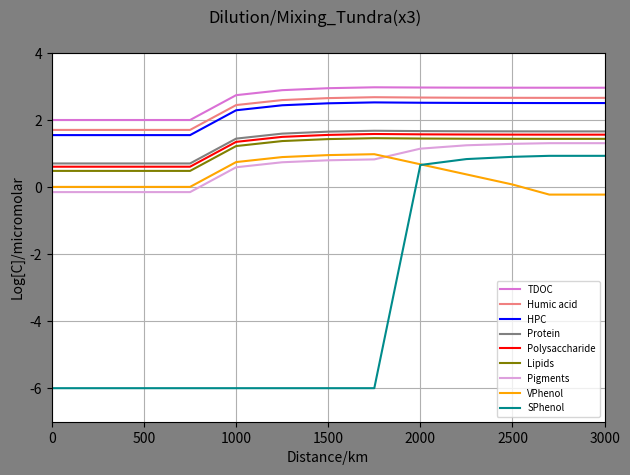
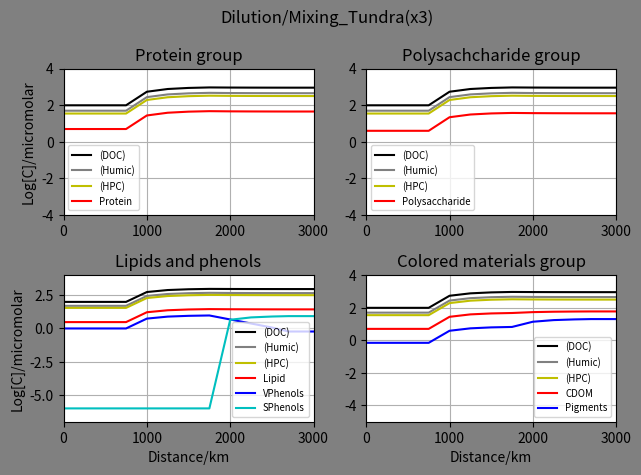

Write the Python code that produced these figures, in order.
#Tundra(x3)
import math
import numpy as np
import matplotlib.pyplot as plt

#No of distnce ponits: start+nodes+end
imax=13
#print("imax",imax)

#cmax=no of chemical species
cmax= 30
#print("cmax",cmax)

#Nodes ratio
#Node1
#V0 primary river ratio
V0=0.5
#tributary river ratio
V1=0.5

#Node2
#V20 primary ratio
V20=0.5
#tributary ratio
V2=0.5

#Node3
V30=0.5
V3=0.5

#Node4
V40=0.5
V4=0.5

#Node5
V50=0.5
V5=0.5

#Node6
V60=0.5
V6=0.5

#Node7
V70=0.5
V7=0.5

#Node8
V80=0.5
V8=0.5

#Node9
V90=0.5
V9=0.5

#Node10
V100=0.5
V10=0.5

#Node11
V110=0.5
V11=0.5


#Maximum no of time steps
n=1
#print("imax",imax)

#cmax=no of chemical species
cmax= 30
#print("cmax",cmax)

#Initial concentration of the species ia an array
#Concentrations in the micromolar
#Mountain_node
n1C_Conc = np.ones((n,cmax))
#High_solute_node
n2C_Conc = np.ones((n,cmax))
#Tundra_node
n3C_Conc = np.ones((n,cmax))

#Mountain node
#Protein
n1C_Conc[:,0]=5
#Poltpep
n1C_Conc[:,1]=0
#Amino_acid
n1C_Conc[:,2]=0
#Heteroploycondensate
n1C_Conc[:,3]=35
#Starch_poly
n1C_Conc[:,4]=4
#Oligosaccharides
n1C_Conc[:,5]=0
#Humic acid
n1C_Conc[:,6]=50
#Monosaccharides
n1C_Conc[:,7]=0
#Inorganic carbon
n1C_Conc[:,8]=0
#Lipids
n1C_Conc[:,9]=3
#Pigments
n1C_Conc[:,10]=0.7
#Porpherin
n1C_Conc[:,11]=0
#CDOM
#C_Conc[:,12]=0
#VPhenol
n1C_Conc[:,13]=1
#SPhenol
n1C_Conc[:,14]=0.000001

#High_solute_node
#Protein
n2C_Conc[:,0]=50
#Poltpep
n2C_Conc[:,1]=0
#Amino_acid
n2C_Conc[:,2]=0
#Heteroploycondensate
n2C_Conc[:,3]=350
#Starch_poly
n2C_Conc[:,4]=40
#Oligosaccharides
n2C_Conc[:,5]=0
#Humic acid
n2C_Conc[:,6]=500
#Monosaccharides
n2C_Conc[:,7]=0
#Inorganic carbon
n2C_Conc[:,8]=0
#Lipids
n2C_Conc[:,9]=30
#Pigments
n2C_Conc[:,10]=7
#Porpherin
n2C_Conc[:,11]=0
#CDOM
#C_Conc[:,12]=0
#VPhenol
n2C_Conc[:,13]=10
#SPhenol
n2C_Conc[:,14]=0.000001


#Tundra_node
#Protein
n3C_Conc[:,0]=15*3
#Poltpep
n3C_Conc[:,1]=0
#Amino_acid
n3C_Conc[:,2]=0
#Heteroploycondensate
n3C_Conc[:,3]=105*3
#Starch_poly
n3C_Conc[:,4]=12*3
#Oligosaccharides
n3C_Conc[:,5]=0
#Humic acid
n3C_Conc[:,6]=150*3
#Monosaccharides
n3C_Conc[:,7]=0
#Inorganic carbon
n3C_Conc[:,8]=0
#Lipids
n3C_Conc[:,9]=9*3
#Pigments
n3C_Conc[:,10]=7*3
#Porpherin
n3C_Conc[:,11]=0
#CDOM
#C_Conc[:,12]=0
#VPhenol
n3C_Conc[:,13]=0.000001*3
#SPhenol
n3C_Conc[:,14]=3*3


#Initial concentration of the species ia an array
#Concentrations in the micromolar
C_Conc = np.ones((imax,cmax))
#C_Conc[:,:]=0
#Protein
C_Conc[0,0]=5
#Poltpep
C_Conc[0,1]=0
#Amino_acid
C_Conc[0,2]=0
#Heteroploycondensate
C_Conc[0,3]=35
print(C_Conc[0,3])
#Starch_poly
C_Conc[0,4]=4
#Oligosaccharides
C_Conc[0,5]=0
#Humic acid
C_Conc[0,6]=50
#Monosaccharides
C_Conc[0,7]=0
#Inorganic carbon
C_Conc[0,8]=0
#Lipids
C_Conc[0,9]=3
#Pigments
C_Conc[0,10]=0.7
#Porpherin
C_Conc[0,11]=0
#CDOM
#C_Conc[0,12]=0
#VPhenol
C_Conc[0,13]=1
#SPhenol
C_Conc[0,14]=0.000001

#mixing_node_1
#Protein
C_Conc[1,0]=(V0*C_Conc[0,0])+(V1*n1C_Conc[:,0])
#Poltpep
C_Conc[1,1]=(V0*C_Conc[0,1])+(V1*n1C_Conc[:,1])
#Amino_acid
C_Conc[1,2]=(V0*C_Conc[0,2])+(V1*n1C_Conc[:,2])
#Heteroploycondensate
C_Conc[1,3]=(V0*C_Conc[0,3])+(V1*n1C_Conc[:,3])
#Starch_poly
C_Conc[1,4]=(V0*C_Conc[0,4])+(V1*n1C_Conc[:,4])
#Oligosaccharides
C_Conc[1,5]=(V0*C_Conc[0,5])+(V1*n1C_Conc[:,5])
#Humic acid
C_Conc[1,6]=(V0*C_Conc[0,6])+(V1*n1C_Conc[:,6])
#Monosaccharides
C_Conc[1,7]=(V0*C_Conc[0,7])+(V1*n1C_Conc[:,7])
#Inorganic carbon
C_Conc[1,8]=(V0*C_Conc[0,8])+(V1*n1C_Conc[:,8])
#Lipids
C_Conc[1,9]=(V0*C_Conc[0,9])+(V1*n1C_Conc[:,9])
#Pigments
C_Conc[1,10]=(V0*C_Conc[0,10])+(V1*n1C_Conc[:,10])
#Porpherin
C_Conc[1,11]=(V0*C_Conc[0,11])+(V1*n1C_Conc[:,11])
#CDOM
#C_Conc[:,12]=0
#VPhenol
C_Conc[1,13]=(V0*C_Conc[0,13])+(V1*n1C_Conc[:,13])
#SPhenol
C_Conc[1,14]=(V0*C_Conc[0,14])+(V1*n1C_Conc[:,14])


#mixing_node_2
#Protein
C_Conc[2,0]=(V20*C_Conc[1,0])+(V2*n1C_Conc[:,0])
#Poltpep
C_Conc[2,1]=(V20*C_Conc[1,1])+(V2*n1C_Conc[:,1])
#Amino_acid
C_Conc[2,2]=(V20*C_Conc[1,2])+(V2*n1C_Conc[:,2])
#Heteroploycondensate
C_Conc[2,3]=(V20*C_Conc[1,3])+(V2*n1C_Conc[:,3])
#Starch_poly
C_Conc[2,4]=(V20*C_Conc[1,4])+(V2*n1C_Conc[:,4])
#Oligosaccharides
C_Conc[2,5]=(V20*C_Conc[1,5])+(V2*n1C_Conc[:,5])
#Humic acid
C_Conc[2,6]=(V20*C_Conc[1,6])+(V2*n1C_Conc[:,6])
#Monosaccharides
C_Conc[2,7]=(V20*C_Conc[1,7])+(V2*n1C_Conc[:,7])
#Inorganic carbon
C_Conc[2,8]=(V20*C_Conc[1,8])+(V2*n1C_Conc[:,8])
#Lipids
C_Conc[2,9]=(V20*C_Conc[1,9])+(V2*n1C_Conc[:,9])
#Pigments
C_Conc[2,10]=(V20*C_Conc[1,10])+(V2*n1C_Conc[:,10])
#Porpherin
C_Conc[2,11]=(V20*C_Conc[1,11])+(V2*n1C_Conc[:,11])
#CDOM
#C_Conc[:,12]=0
#VPhenol
C_Conc[2,13]=(V20*C_Conc[1,13])+(V2*n1C_Conc[:,13])
#SPhenol
C_Conc[2,14]=(V20*C_Conc[1,14])+(V2*n1C_Conc[:,14])

#mixing_node_3
#Protein
C_Conc[3,0]=(V30*C_Conc[2,0])+(V3*n1C_Conc[:,0])
#Poltpep
C_Conc[3,1]=(V30*C_Conc[2,1])+(V3*n1C_Conc[:,1])
#Amino_acid
C_Conc[3,2]=(V30*C_Conc[2,2])+(V3*n1C_Conc[:,2])
#Heteroploycondensate
C_Conc[3,3]=(V30*C_Conc[2,3])+(V3*n1C_Conc[:,3])
#Starch_poly
C_Conc[3,4]=(V30*C_Conc[2,4])+(V3*n1C_Conc[:,4])
#Oligosaccharides
C_Conc[3,5]=(V30*C_Conc[2,5])+(V3*n1C_Conc[:,5])
#Humic acid
C_Conc[3,6]=(V30*C_Conc[2,6])+(V3*n1C_Conc[:,6])
#Monosaccharides
C_Conc[3,7]=(V30*C_Conc[2,7])+(V3*n1C_Conc[:,7])
#Inorganic carbon
C_Conc[3,8]=(V30*C_Conc[2,8])+(V3*n1C_Conc[:,8])
#Lipids
C_Conc[3,9]=(V30*C_Conc[2,9])+(V3*n1C_Conc[:,9])
#Pigments
C_Conc[3,10]=(V30*C_Conc[2,10])+(V3*n1C_Conc[:,10])
#Porpherin
C_Conc[3,11]=(V30*C_Conc[2,11])+(V3*n1C_Conc[:,11])
#CDOM
#C_Conc[:,12]=0
#VPhenol
C_Conc[3,13]=(V30*C_Conc[2,13])+(V3*n1C_Conc[:,13])
#SPhenol
C_Conc[3,14]=(V30*C_Conc[2,14])+(V3*n1C_Conc[:,14])


#mixing_node_4
#Protein
C_Conc[4,0]=(V40*C_Conc[3,0])+(V4*n2C_Conc[:,0])
#Poltpep
C_Conc[4,1]=(V40*C_Conc[3,1])+(V4*n2C_Conc[:,1])
#Amino_acid
C_Conc[4,2]=(V40*C_Conc[3,2])+(V4*n2C_Conc[:,2])
#Heteroploycondensate
C_Conc[4,3]=(V40*C_Conc[3,3])+(V4*n2C_Conc[:,3])
#Starch_poly
C_Conc[4,4]=(V40*C_Conc[3,4])+(V4*n2C_Conc[:,4])
#Oligosaccharides
C_Conc[4,5]=(V40*C_Conc[3,5])+(V4*n2C_Conc[:,5])
#Humic acid
C_Conc[4,6]=(V40*C_Conc[3,6])+(V4*n2C_Conc[:,6])
#Monosaccharides
C_Conc[4,7]=(V40*C_Conc[3,7])+(V4*n2C_Conc[:,7])
#Inorganic carbon
C_Conc[4,8]=(V40*C_Conc[3,8])+(V4*n2C_Conc[:,8])
#Lipids
C_Conc[4,9]=(V40*C_Conc[3,9])+(V4*n2C_Conc[:,9])
#Pigments
C_Conc[4,10]=(V40*C_Conc[3,10])+(V4*n2C_Conc[:,10])
#Porpherin
C_Conc[4,11]=(V40*C_Conc[3,11])+(V4*n2C_Conc[:,11])
#CDOM
#C_Conc[:,12]=0
#VPhenol
C_Conc[4,13]=(V40*C_Conc[3,13])+(V4*n2C_Conc[:,13])
#SPhenol
C_Conc[4,14]=(V40*C_Conc[3,14])+(V4*n2C_Conc[:,14])

#mixing_node_5
#Protein
C_Conc[5,0]=(V50*C_Conc[4,0])+(V5*n2C_Conc[:,0])
#Poltpep
C_Conc[5,1]=(V50*C_Conc[4,1])+(V5*n2C_Conc[:,1])
#Amino_acid
C_Conc[5,2]=(V50*C_Conc[4,2])+(V5*n2C_Conc[:,2])
#Heteroploycondensate
C_Conc[5,3]=(V50*C_Conc[4,3])+(V5*n2C_Conc[:,3])
print(C_Conc[5,3])
#Starch_poly
C_Conc[5,4]=(V50*C_Conc[4,4])+(V5*n2C_Conc[:,4])
#Oligosaccharides
C_Conc[5,5]=(V50*C_Conc[4,5])+(V5*n2C_Conc[:,5])
#Humic acid
C_Conc[5,6]=(V50*C_Conc[4,6])+(V5*n2C_Conc[:,6])
#Monosaccharides
C_Conc[5,7]=(V50*C_Conc[4,7])+(V5*n2C_Conc[:,7])
#Inorganic carbon
C_Conc[5,8]=(V50*C_Conc[4,8])+(V5*n2C_Conc[:,8])
#Lipids
C_Conc[5,9]=(V50*C_Conc[4,9])+(V5*n2C_Conc[:,9])
#Pigments
C_Conc[5,10]=(V50*C_Conc[4,10])+(V5*n2C_Conc[:,10])
#Porpherin
C_Conc[5,11]=(V50*C_Conc[4,11])+(V5*n2C_Conc[:,11])
#CDOM
#C_Conc[:,12]=0
#VPhenol
C_Conc[5,13]=(V50*C_Conc[4,13])+(V5*n2C_Conc[:,13])
#SPhenol
C_Conc[5,14]=(V50*C_Conc[4,14])+(V5*n2C_Conc[:,14])


#mixing_node_6
#Protein
C_Conc[6,0]=(V60*C_Conc[5,0])+(V6*n2C_Conc[:,0])
#Poltpep
C_Conc[6,1]=(V60*C_Conc[5,1])+(V6*n2C_Conc[:,1])
#Amino_acid
C_Conc[6,2]=(V60*C_Conc[5,2])+(V6*n2C_Conc[:,2])
#Heteroploycondensate
C_Conc[6,3]=(V60*C_Conc[5,3])+(V6*n2C_Conc[:,3])
print(C_Conc[6,3])
#Starch_poly
C_Conc[6,4]=(V60*C_Conc[5,4])+(V6*n2C_Conc[:,4])
#Oligosaccharides
C_Conc[6,5]=(V60*C_Conc[5,5])+(V6*n2C_Conc[:,5])
#Humic acid
C_Conc[6,6]=(V60*C_Conc[5,6])+(V6*n2C_Conc[:,6])
#Monosaccharides
C_Conc[6,7]=(V60*C_Conc[5,7])+(V6*n2C_Conc[:,7])
#Inorganic carbon
C_Conc[6,8]=(V60*C_Conc[5,8])+(V6*n2C_Conc[:,8])
#Lipids
C_Conc[6,9]=(V60*C_Conc[5,9])+(V6*n2C_Conc[:,9])
#Pigments
C_Conc[6,10]=(V60*C_Conc[5,10])+(V6*n2C_Conc[:,10])
#Porpherin
C_Conc[6,11]=(V60*C_Conc[5,11])+(V6*n2C_Conc[:,11])
#CDOM
#C_Conc[:,12]=0
#VPhenol
C_Conc[6,13]=(V60*C_Conc[5,13])+(V6*n2C_Conc[:,13])
#SPhenol
C_Conc[6,14]=(V60*C_Conc[5,14])+(V6*n2C_Conc[:,14])


#mixing_node_7
#Protein
C_Conc[7,0]=(V70*C_Conc[6,0])+(V7*n2C_Conc[:,0])
#Poltpep
C_Conc[7,1]=(V70*C_Conc[6,1])+(V7*n2C_Conc[:,1])
#Amino_acid
C_Conc[7,2]=(V70*C_Conc[6,2])+(V7*n2C_Conc[:,2])
#Heteroploycondensate
C_Conc[7,3]=(V70*C_Conc[6,3])+(V7*n2C_Conc[:,3])
#Starch_poly
C_Conc[7,4]=(V70*C_Conc[6,4])+(V7*n2C_Conc[:,4])
#Oligosaccharides
C_Conc[7,5]=(V70*C_Conc[6,5])+(V7*n2C_Conc[:,5])
#Humic acid
C_Conc[7,6]=(V70*C_Conc[6,6])+(V7*n2C_Conc[:,6])
#Monosaccharides
C_Conc[7,7]=(V70*C_Conc[6,7])+(V7*n2C_Conc[:,7])
#Inorganic carbon
C_Conc[7,8]=(V70*C_Conc[6,8])+(V7*n2C_Conc[:,8])
#Lipids
C_Conc[7,9]=(V70*C_Conc[6,9])+(V7*n2C_Conc[:,9])
#Pigments
C_Conc[7,10]=(V70*C_Conc[6,10])+(V7*n2C_Conc[:,10])
#Porpherin
C_Conc[7,11]=(V70*C_Conc[6,11])+(V7*n2C_Conc[:,11])
#CDOM
#C_Conc[:,12]=0
#VPhenol
C_Conc[7,13]=(V70*C_Conc[6,13])+(V7*n2C_Conc[:,13])
#SPhenol
C_Conc[7,14]=(V70*C_Conc[6,14])+(V7*n2C_Conc[:,14])

#mixing_node_8
#Protein
C_Conc[8,0]=(V80*C_Conc[7,0])+(V8*n3C_Conc[:,0])
#Poltpep
C_Conc[8,1]=(V80*C_Conc[7,1])+(V8*n3C_Conc[:,1])
#Amino_acid
C_Conc[8,2]=(V80*C_Conc[7,2])+(V8*n3C_Conc[:,2])
#Heteroploycondensate
C_Conc[8,3]=(V80*C_Conc[7,3])+(V8*n3C_Conc[:,3])
print(C_Conc[8,3])
#Starch_poly
C_Conc[8,4]=(V80*C_Conc[7,4])+(V8*n3C_Conc[:,4])
#Oligosaccharides
C_Conc[8,5]=(V80*C_Conc[7,5])+(V8*n3C_Conc[:,5])
#Humic acid
C_Conc[8,6]=(V80*C_Conc[7,6])+(V8*n3C_Conc[:,6])
#Monosaccharides
C_Conc[8,7]=(V80*C_Conc[7,7])+(V8*n3C_Conc[:,7])
#Inorganic carbon
C_Conc[8,8]=(V80*C_Conc[7,8])+(V8*n3C_Conc[:,8])
#Lipids
C_Conc[8,9]=(V80*C_Conc[7,9])+(V8*n3C_Conc[:,9])
#Pigments
C_Conc[8,10]=(V80*C_Conc[7,10])+(V8*n3C_Conc[:,10])
#Porpherin
C_Conc[8,11]=(V80*C_Conc[7,11])+(V8*n3C_Conc[:,11])
#CDOM
#C_Conc[:,12]=0
#VPhenol
C_Conc[8,13]=(V80*C_Conc[7,13])+(V8*n3C_Conc[:,13])
#SPhenol
C_Conc[8,14]=(V80*C_Conc[7,14])+(V8*n3C_Conc[:,14])

#mixing_node_9
#Protein
C_Conc[9,0]=(V90*C_Conc[8,0])+(V9*n3C_Conc[:,0])
#Poltpep
C_Conc[9,1]=(V90*C_Conc[8,1])+(V9*n3C_Conc[:,1])
#Amino_acid
C_Conc[9,2]=(V90*C_Conc[8,2])+(V9*n3C_Conc[:,2])
#Heteroploycondensate
C_Conc[9,3]=(V90*C_Conc[8,3])+(V9*n3C_Conc[:,3])
#Starch_poly
C_Conc[9,4]=(V90*C_Conc[8,4])+(V9*n3C_Conc[:,4])
#Oligosaccharides
C_Conc[9,5]=(V90*C_Conc[8,5])+(V9*n3C_Conc[:,5])
#Humic acid
C_Conc[9,6]=(V90*C_Conc[8,6])+(V9*n3C_Conc[:,6])
#Monosaccharides
C_Conc[9,7]=(V90*C_Conc[8,7])+(V9*n3C_Conc[:,7])
#Inorganic carbon
C_Conc[9,8]=(V90*C_Conc[8,8])+(V9*n3C_Conc[:,8])
#Lipids
C_Conc[9,9]=(V90*C_Conc[8,9])+(V9*n3C_Conc[:,9])
#Pigments
C_Conc[9,10]=(V90*C_Conc[8,10])+(V9*n3C_Conc[:,10])
#Porpherin
C_Conc[9,11]=(V90*C_Conc[8,11])+(V9*n3C_Conc[:,11])
#CDOM
#C_Conc[:,12]=0
#VPhenol
C_Conc[9,13]=(V90*C_Conc[8,13])+(V9*n3C_Conc[:,13])
#SPhenol
C_Conc[9,14]=(V90*C_Conc[8,14])+(V9*n3C_Conc[:,14])

#mixing_node_10
#Protein
C_Conc[10,0]=(V100*C_Conc[9,0])+(V10*n3C_Conc[:,0])
#Poltpep
C_Conc[10,1]=(V100*C_Conc[9,1])+(V10*n3C_Conc[:,1])
#Amino_acid
C_Conc[10,2]=(V100*C_Conc[9,2])+(V10*n3C_Conc[:,2])
#Heteroploycondensate
C_Conc[10,3]=(V100*C_Conc[9,3])+(V10*n3C_Conc[:,3])
#Starch_poly
C_Conc[10,4]=(V100*C_Conc[9,4])+(V10*n3C_Conc[:,4])
#Oligosaccharides
C_Conc[10,5]=(V100*C_Conc[9,5])+(V10*n3C_Conc[:,5])
#Humic acid
C_Conc[10,6]=(V100*C_Conc[9,6])+(V10*n3C_Conc[:,6])
#Monosaccharides
C_Conc[10,7]=(V100*C_Conc[9,7])+(V10*n3C_Conc[:,7])
#Inorganic carbon
C_Conc[10,8]=(V100*C_Conc[9,8])+(V10*n3C_Conc[:,8])
#Lipids
C_Conc[10,9]=(V100*C_Conc[9,9])+(V10*n3C_Conc[:,9])
#Pigments
C_Conc[10,10]=(V100*C_Conc[9,10])+(V10*n3C_Conc[:,10])
#Porpherin
C_Conc[10,11]=(V100*C_Conc[9,11])+(V10*n3C_Conc[:,11])
#CDOM
#C_Conc[:,12]=0
#VPhenol
C_Conc[10,13]=(V100*C_Conc[9,13])+(V10*n3C_Conc[:,13])
#SPhenol
C_Conc[10,14]=(V100*C_Conc[9,14])+(V10*n3C_Conc[:,14])

#mixing_node_11
#Protein
C_Conc[11,0]=(V110*C_Conc[10,0])+(V11*n3C_Conc[:,0])
#Poltpep
C_Conc[11,1]=(V110*C_Conc[10,1])+(V11*n3C_Conc[:,1])
#Amino_acid
C_Conc[11,2]=(V110*C_Conc[10,2])+(V11*n3C_Conc[:,2])
#Heteroploycondensate
C_Conc[11,3]=(V110*C_Conc[10,3])+(V11*n3C_Conc[:,3])
#Starch_poly
C_Conc[11,4]=(V110*C_Conc[10,4])+(V11*n3C_Conc[:,4])
#Oligosaccharides
C_Conc[11,5]=(V110*C_Conc[10,5])+(V11*n3C_Conc[:,5])
#Humic acid
C_Conc[11,6]=(V110*C_Conc[10,6])+(V11*n3C_Conc[:,6])
#Monosaccharides
C_Conc[11,7]=(V110*C_Conc[10,7])+(V11*n3C_Conc[:,7])
#Inorganic carbon
C_Conc[11,8]=(V110*C_Conc[10,8])+(V11*n3C_Conc[:,8])
#Lipids
C_Conc[11,9]=(V110*C_Conc[10,9])+(V11*n3C_Conc[:,9])
#Pigments
C_Conc[11,10]=(V110*C_Conc[10,10])+(V11*n3C_Conc[:,10])
#Porpherin
C_Conc[11,11]=(V110*C_Conc[10,11])+(V11*n3C_Conc[:,11])
#CDOM
#C_Conc[:,12]=0
#VPhenol
C_Conc[11,13]=(V110*C_Conc[10,13])+(V11*n3C_Conc[:,13])
#SPhenol
C_Conc[11,14]=(V110*C_Conc[10,14])+(V11*n3C_Conc[:,14])



#mixing_no#Assuming the chemistry is verl low , in that case the mixing node concentration will equal to rivermouth concentration
#Protein
C_Conc[12,0]=C_Conc[11,0]
#Poltpep
C_Conc[12,1]=C_Conc[11,1]
#Amino_acid
C_Conc[12,2]=C_Conc[11,2]
#Heteroploycondensate
C_Conc[12,3]=C_Conc[11,3]
print(C_Conc[10,3])
#Starch_poly
C_Conc[12,4]=C_Conc[11,4]
#Oligosaccharides
C_Conc[12,5]=C_Conc[11,5]
#Humic acid
C_Conc[12,6]=C_Conc[11,6]
#Monosaccharides
C_Conc[12,7]=C_Conc[11,7]
#Inorganic carbon
C_Conc[12,8]=C_Conc[11,8]
#Lipids
C_Conc[12,9]=C_Conc[11,9]
#Pigments
C_Conc[12,10]=C_Conc[11,10]
#Porpherin
C_Conc[12,11]=C_Conc[11,11]
#CDOM
#C_Conc[:,12]=0
#VPhenol
C_Conc[12,13]=C_Conc[11,13]
#SPhenol
C_Conc[12,14]=C_Conc[11,14]

#list of concentration of the species

#print("* Concentration list of","Chem0","in micromolar")
#Conc_Che = rv.C_Conc[:,0]
print(C_Conc[:,0])
Conc_Che = np.log10(C_Conc[:,0])
Conc_Che = Conc_Che.tolist()
#print(Conc_Che)
#1
Conc_Che1 = np.log10(C_Conc[:,1])
Conc_Che1 = Conc_Che1.tolist()
#2
Conc_Che2 = np.log10(C_Conc[:,2])
Conc_Che2 = Conc_Che2.tolist()
#3
Conc_Che3 = np.log10(C_Conc[:,3])
Conc_Che3 = Conc_Che3.tolist()
#4
Conc_Che4 = np.log10(C_Conc[:,4])
Conc_Che4 = Conc_Che4.tolist()
#5
Conc_Che5 = np.log10(C_Conc[:,5])
Conc_Che5 = Conc_Che5.tolist()
#6
Conc_Che6 = np.log10(C_Conc[:,6])
Conc_Che6 = Conc_Che6.tolist()
#7
Conc_Che7 = np.log10(C_Conc[:,7])
Conc_Che7 = Conc_Che7.tolist()
#8
Conc_Che8 = np.log10(C_Conc[:,8])
Conc_Che8 = Conc_Che8.tolist()
#9
Conc_Che9 = np.log10(C_Conc[:,9])
Conc_Che9 = Conc_Che9.tolist()
#10
Conc_Che10 = np.log10(C_Conc[:,10])
Conc_Che10 = Conc_Che10.tolist()
#11
Conc_Che11 = np.log10(C_Conc[:,11])
Conc_Che11 = Conc_Che11.tolist()
#13
Conc_Che13 = np.log10(C_Conc[:,13])
Conc_Che13 = Conc_Che13.tolist()
#14
Conc_Che14 = np.log10(C_Conc[:,14])
Conc_Che14 = Conc_Che14.tolist()
#Sum of chemical group
#Total DOC**HPC Duplicating ????
TDOC =C_Conc[:,0]+C_Conc[:,1]+C_Conc[:,2]+C_Conc[:,3]+C_Conc[:,4]+C_Conc[:,5]+C_Conc[:,6]+C_Conc[:,7]+C_Conc[:,9]+C_Conc[:,10]+C_Conc[:,11]+C_Conc[:,13]+C_Conc[:,14] 
Conc_Che30 = np.log10(TDOC)
Conc_Che30 = Conc_Che30.tolist()
#Humic+ HPC
Hu = C_Conc[:,3]+C_Conc[:,6]
Conc_Che31 = np.log10(Hu)
Conc_Che31 = Conc_Che31.tolist()
#CDOM
CDOM =(0.1*C_Conc[:,0])+(0.1*C_Conc[:,3])+C_Conc[:,10]+(1/3)*C_Conc[:,13]+(1/3)*C_Conc[:,14] 
Conc_Che32 = np.log10(CDOM)
Conc_Che32 = Conc_Che32.tolist()


dist = [0,250,500,750,1000,1250,1500,1750,2000,2250,2500,2700,3000]

fig = plt.figure()
fig.patch.set_facecolor('grey')
fig.suptitle("Dilution/Mixing_Tundra(x3)")
plt.axis([0,3000,-7,4])
plt.plot(dist,Conc_Che30,color='orchid',label="TDOC")
#plt.plot(dist,Conc_Che31,color='black',label="Humic+HPC")
plt.plot(dist,Conc_Che6,color='lightcoral',label="Humic acid")
plt.plot(dist,Conc_Che3,color='blue',label="HPC")
plt.plot(dist,Conc_Che,color='grey',label="Protein")
#plt.plot(dist,Conc_Che1,color='red',label="polypep")
#plt.plot(dist,Conc_Che2,color='black',label="amino_acid")
plt.plot(dist,Conc_Che4,color='red',label="Polysaccharide")
#plt.plot(dist,Conc_Che5,color='black',label="Oligosaccharide")
#plt.plot(dist,Conc_Che7,color='lightcyan',label="Monosaccharide")
#plt.plot(dist,Conc_Che8,color='olive',label="Inorganic_carbon")
plt.plot(dist,Conc_Che9,color='olive',label="Lipids")
plt.plot(dist,Conc_Che10,color='plum',label="Pigments")
#plt.plot(dist,Conc_Che11,color='orchid',label="Porpherin")
plt.plot(dist,Conc_Che13,color='orange',label="VPhenol")
#plt.plot(dist,Conc_Che14,color='moccasin',label="SPhenol")
plt.plot(dist,Conc_Che14,color='darkcyan',label="SPhenol")
plt.legend(fontsize='x-small')
plt.ylabel("Log[C]/micromolar")
plt.xlabel("Distance/km")
plt.grid(True)
plt.tight_layout()
plt.show()

        
#fig,axes= plt.subplots(nrows=2, ncols=2)
fig = plt.figure()
fig.patch.set_facecolor('grey')
fig.suptitle("Dilution/Mixing_Tundra(x3)")
ax  = fig.add_subplot(2,2,1)
ax1 = fig.add_subplot(2,2,2)
ax2 = fig.add_subplot(2,2,3)
ax3 = fig.add_subplot(2,2,4)

#ax.set_facecolor('xkcd:salmon')
ax.axis([0,3000,-4,4])
ax.plot(dist,Conc_Che30,'k-',label='(DOC)')
ax.plot(dist,Conc_Che6,color='grey',label='(Humic)')
ax.plot(dist,Conc_Che3,color='y',label='(HPC)')
ax.plot(dist,Conc_Che,'r-',label='Protein')
ax.set_title('Protein group')
ax.set_ylabel("Log[C]/micromolar")
#ax.set_xlabel("Distance/km")
ax.grid(True)
#ax.legend(loc=9, fontsize='x-small')
ax.legend(fontsize='x-small')

ax1.axis([0,3000,-4,4])
ax1.plot(dist,Conc_Che30,'k-',label='(DOC)')
ax1.plot(dist,Conc_Che6,color='grey',label='(Humic)')
ax1.plot(dist,Conc_Che3,color='y',label='(HPC)')
ax1.plot(dist,Conc_Che4,'r-',label='Polysaccharide')
#ax1.plot(dist,Conc_Che5,'k-',label='Oligosaccharides')
#ax1.plot(dist,Conc_Che2,'k--',label='Monosaccharides')
ax1.set_title('Polysachcharide group')
#ax1.set_ylabel("Log[C]/micromolar")
#ax1.set_xlabel("Distance/km")
ax1.grid(True)
ax1.legend(fontsize='x-small')

ax2.axis([0,3000,-7,4])
ax2.plot(dist,Conc_Che30,'k-',label='(DOC)')
ax2.plot(dist,Conc_Che6,color='grey',label='(Humic)')
ax2.plot(dist,Conc_Che3,color='y',label='(HPC)')
ax2.plot(dist,Conc_Che9,'r-',label='Lipid')
ax2.plot(dist,Conc_Che13,'b-',label='VPhenols')
ax2.plot(dist,Conc_Che14,'c-',label='SPhenols')
ax2.set_title('Lipids and phenols')
ax2.set_ylabel("Log[C]/micromolar")
ax2.set_xlabel("Distance/km")
ax2.grid(True)
ax2.legend(fontsize='x-small')

ax3.axis([0,3000,-5,4])
ax3.plot(dist,Conc_Che30,'k-',label='(DOC)')
ax3.plot(dist,Conc_Che6,color='grey',label='(Humic)')
ax3.plot(dist,Conc_Che3,color='y',label='(HPC)')
ax3.plot(dist,Conc_Che32,'r-',label='CDOM')
ax3.plot(dist,Conc_Che10,'b-',label='Pigments')
#ax3.plot(dist,Conc_Che11,'k--',label='Porphyrins')
ax3.set_title('Colored materials group')
#ax3.set_ylabel("Log[C]/micromolar")
ax3.set_xlabel("Distance/km")
ax3.grid(True)
ax3.legend(fontsize='x-small')

plt.tight_layout()
plt.show()
